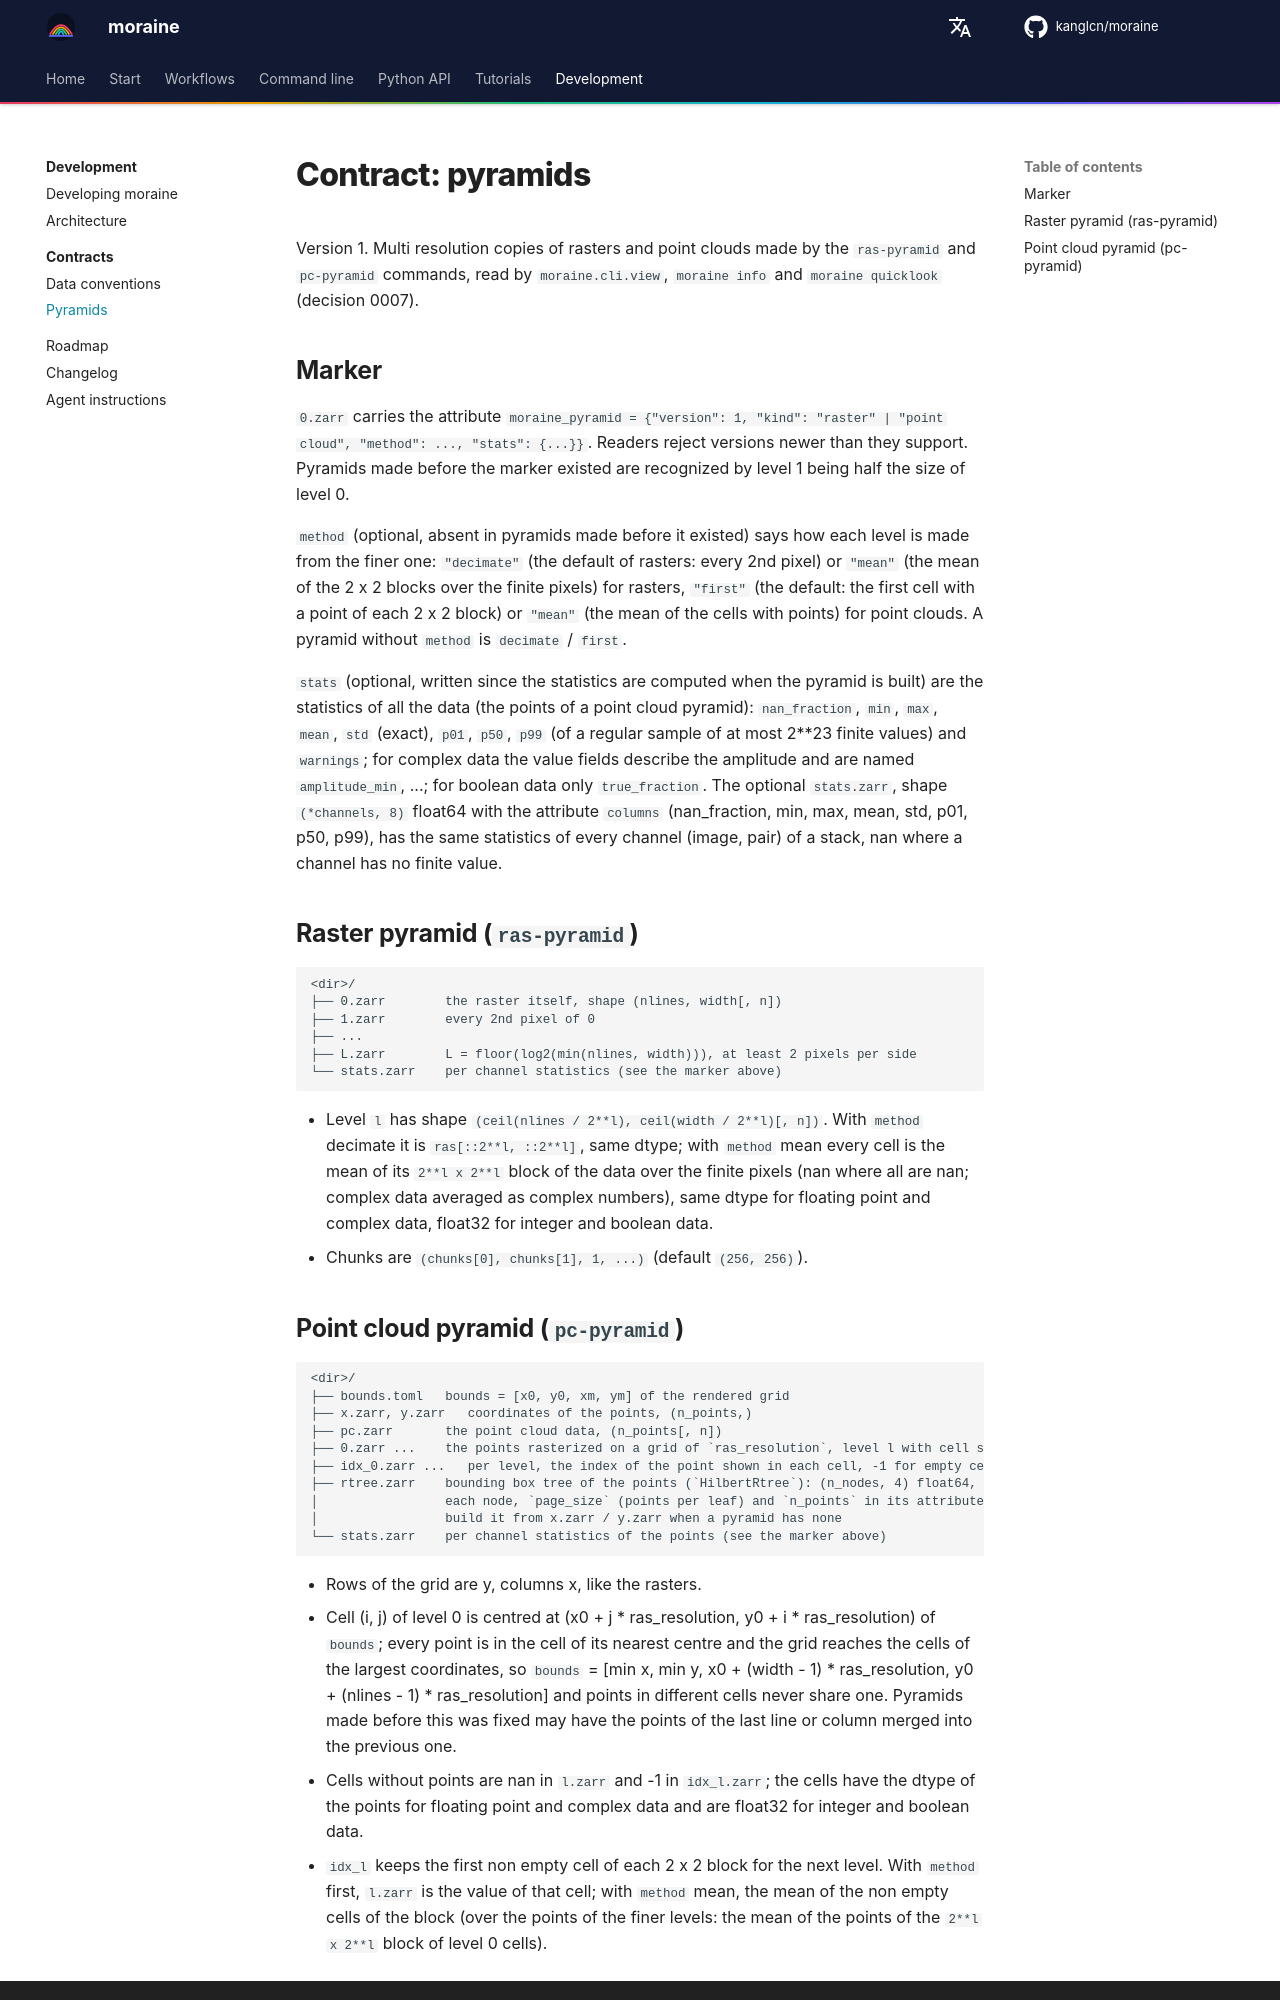

repository: kanglcn/moraine · page: contracts/pyramid/index.html · generator: mkdocs

# Contract: pyramids

Version 1. Multi resolution copies of rasters and point clouds made by the `ras-pyramid` and
`pc-pyramid` commands, read by `moraine.cli.view`, `moraine info` and `moraine quicklook`
(decision 0007).

## Marker

`0.zarr` carries the attribute `moraine_pyramid = {"version": 1, "kind": "raster" | "point cloud", "method":
..., "stats": {...}}`. Readers reject versions newer than they support. Pyramids made before the marker existed
are recognized by level 1 being half the size of level 0.

`method` (optional, absent in pyramids made before it existed) says how each level is made from the finer
one: `"decimate"` (the default of rasters: every 2nd pixel) or `"mean"` (the mean of the 2 x 2 blocks over the
finite pixels) for rasters, `"first"` (the default: the first cell with a point of each 2 x 2 block) or `"mean"`
(the mean of the cells with points) for point clouds. A pyramid without `method` is `decimate` / `first`.

`stats` (optional, written since the statistics are computed when the pyramid is built) are the statistics
of all the data (the points of a point cloud pyramid): `nan_fraction`, `min`, `max`, `mean`, `std` (exact),
`p01`, `p50`, `p99` (of a regular sample of at most 2**23 finite values) and `warnings`; for complex data
the value fields describe the amplitude and are named `amplitude_min`, ...; for boolean data only
`true_fraction`. The optional `stats.zarr`, shape `(*channels, 8)` float64 with the attribute `columns`
(nan_fraction, min, max, mean, std, p01, p50, p99), has the same statistics of every channel (image, pair)
of a stack, nan where a channel has no finite value.

## Raster pyramid (`ras-pyramid`)

```
<dir>/
├── 0.zarr        the raster itself, shape (nlines, width[, n])
├── 1.zarr        every 2nd pixel of 0
├── ...
├── L.zarr        L = floor(log2(min(nlines, width))), at least 2 pixels per side
└── stats.zarr    per channel statistics (see the marker above)
```

- Level `l` has shape `(ceil(nlines / 2**l), ceil(width / 2**l)[, n])`. With `method` decimate it is
  `ras[::2**l, ::2**l]`, same dtype; with `method` mean every cell is the mean of its `2**l x 2**l` block of the
  data over the finite pixels (nan where all are nan; complex data averaged as complex numbers), same dtype for
  floating point and complex data, float32 for integer and boolean data.
- Chunks are `(chunks[0], chunks[1], 1, ...)` (default `(256, 256)`).
